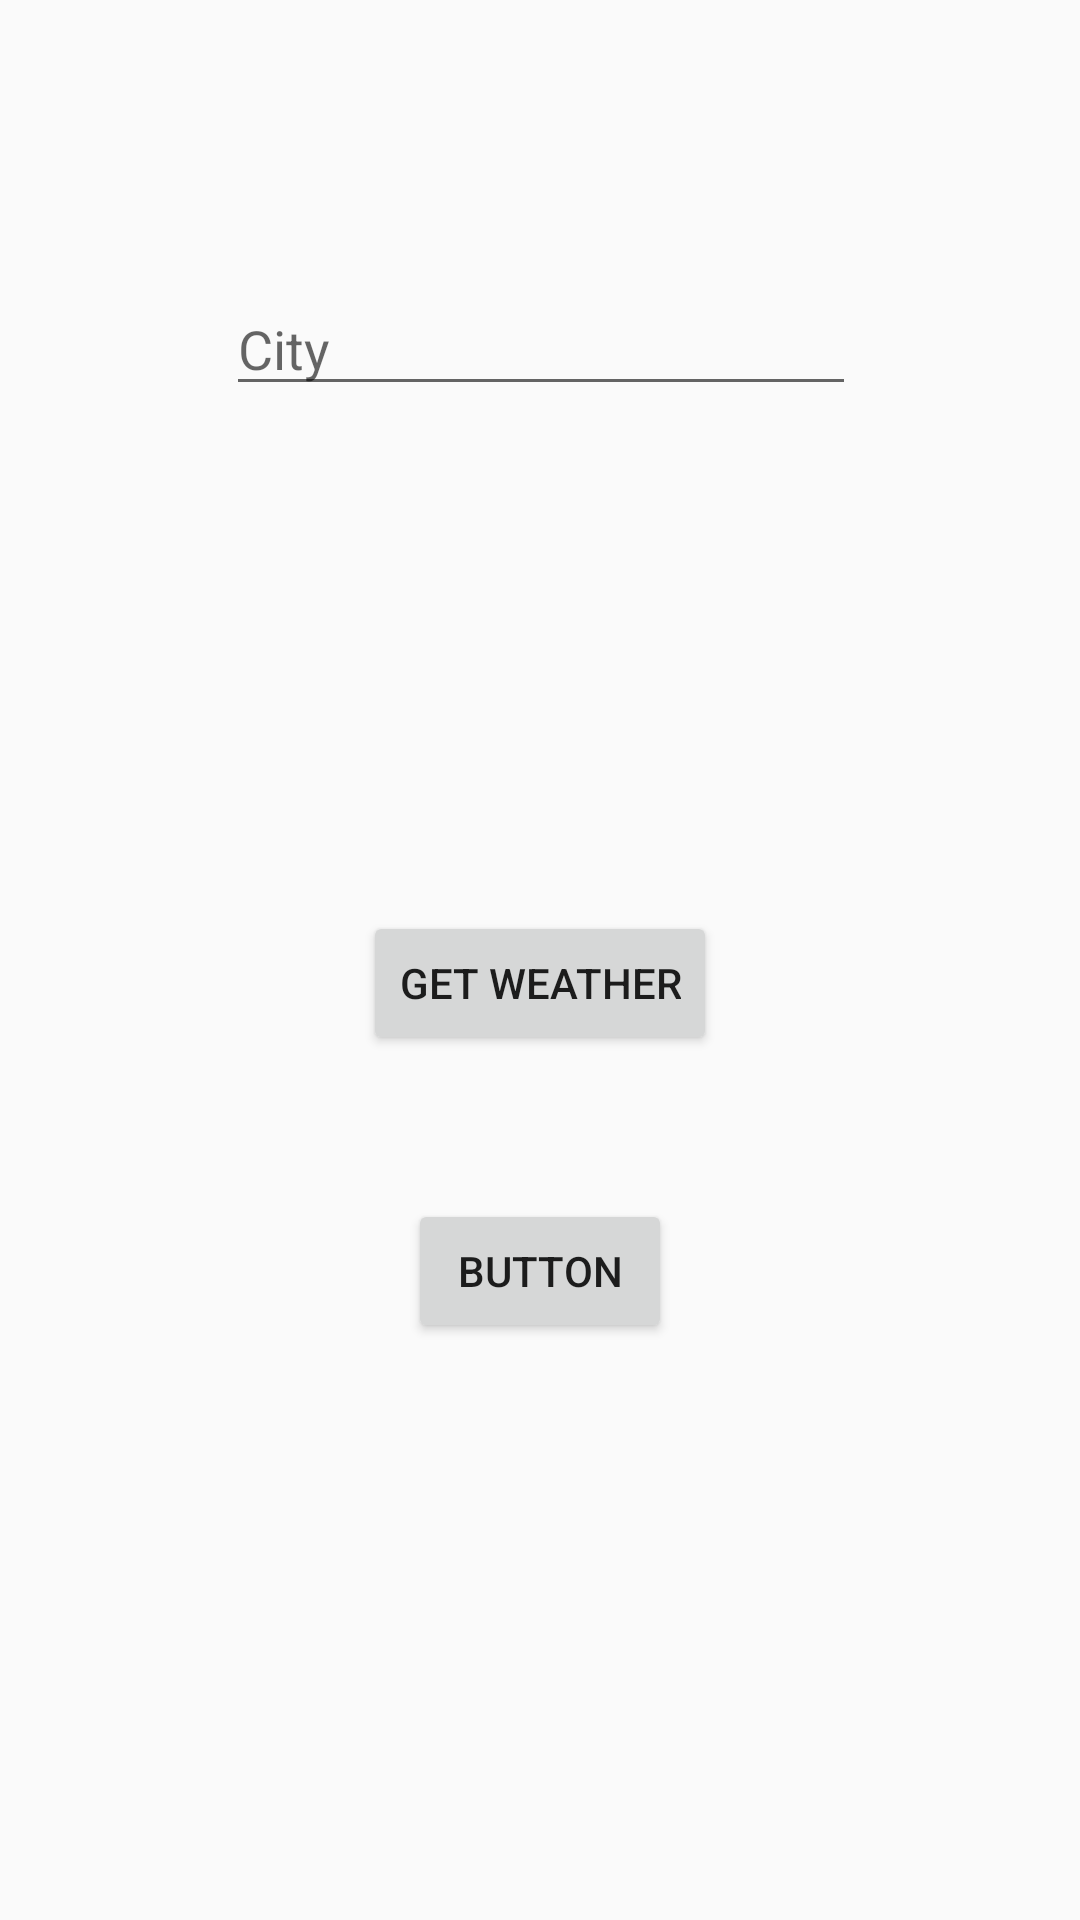

This screen was rendered from an Android layout file. Write that file and the resources it references.
<!-- AndroidManifest.xml: application theme WeatherTheme -->
<!-- res/layout/activity_main.xml -->
<?xml version="1.0" encoding="utf-8"?>
<android.support.constraint.ConstraintLayout
        xmlns:android="http://schemas.android.com/apk/res/android"
        xmlns:tools="http://schemas.android.com/tools"
        xmlns:app="http://schemas.android.com/apk/res-auto"
        android:layout_width="match_parent"
        android:layout_height="match_parent"
        tools:context=".MainActivity">

    <EditText
            android:layout_width="wrap_content"
            android:layout_height="wrap_content"
            android:inputType="textPersonName"
            android:ems="10"
            app:layout_constraintStart_toStartOf="parent"
            app:layout_constraintEnd_toEndOf="parent"
            android:id="@+id/cityField"
            app:layout_constraintHorizontal_bias="0.502"
            app:layout_constraintTop_toTopOf="parent"
            android:layout_marginTop="94dp" android:hint="City"/>
    <TextView
            android:layout_width="wrap_content"
            android:layout_height="wrap_content"
            app:layout_constraintStart_toStartOf="parent"
            app:layout_constraintEnd_toEndOf="parent"
            android:id="@+id/displayInfo" android:layout_marginTop="28dp"
            app:layout_constraintTop_toBottomOf="@+id/cityField"
            android:textSize="24sp"/>
    <Button
            android:text="@string/get_weather"
            android:layout_width="wrap_content"
            android:layout_height="wrap_content"
            android:id="@+id/getWeatherButton"
            app:layout_constraintStart_toStartOf="parent"
            app:layout_constraintEnd_toEndOf="parent"
            android:layout_marginTop="108dp"
            app:layout_constraintTop_toBottomOf="@+id/displayInfo"
            android:onClick="getWeather"/>
    <Button
            android:text="Button"
            android:layout_width="wrap_content"
            android:layout_height="wrap_content" android:id="@+id/button2"
            app:layout_constraintStart_toStartOf="parent"
            app:layout_constraintEnd_toEndOf="parent"
            android:layout_marginTop="48dp"
            app:layout_constraintTop_toBottomOf="@+id/getWeatherButton"
            android:onClick="goToRecycler"/>
</android.support.constraint.ConstraintLayout>
<!-- resources referenced by this layout -->
<resources>
  <string name="get_weather">Get Weather</string>
  <style name="WeatherTheme" parent="Theme.AppCompat.Light.NoActionBar">
          
          <item name="colorPrimary">@color/weatherPrimary</item>
          <item name="colorPrimaryDark">@color/colorPrimaryDark</item>
          <item name="colorAccent">@color/colorAccent</item>
          <item name="android:statusBarColor">@color/weatherPrimary</item>
          <item name="android:windowLightStatusBar">true</item>
      </style>
  <color name="weatherPrimary">#fafafa</color>
  <color name="colorPrimaryDark">#303F9F</color>
  <color name="colorAccent">#FF4081</color>
</resources>
